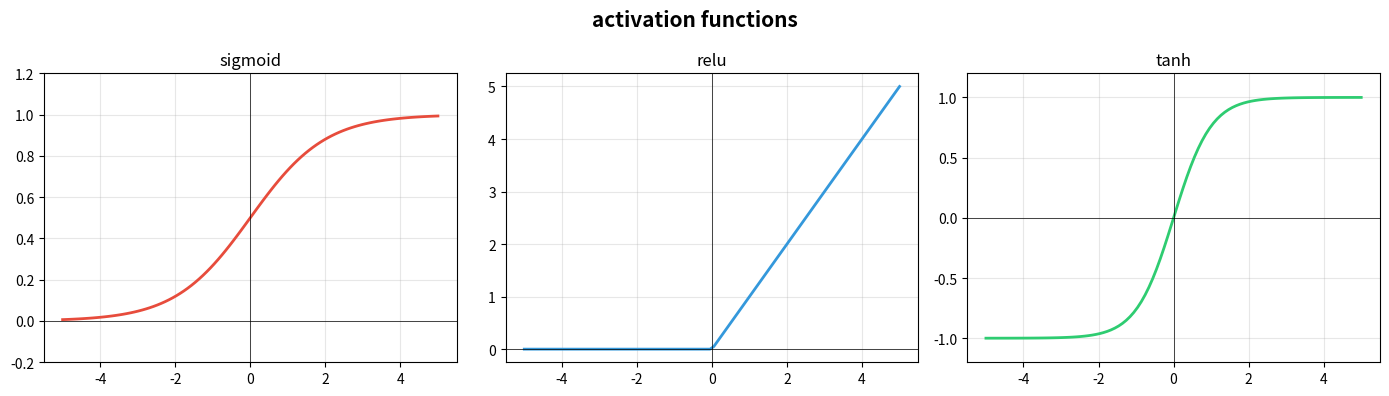
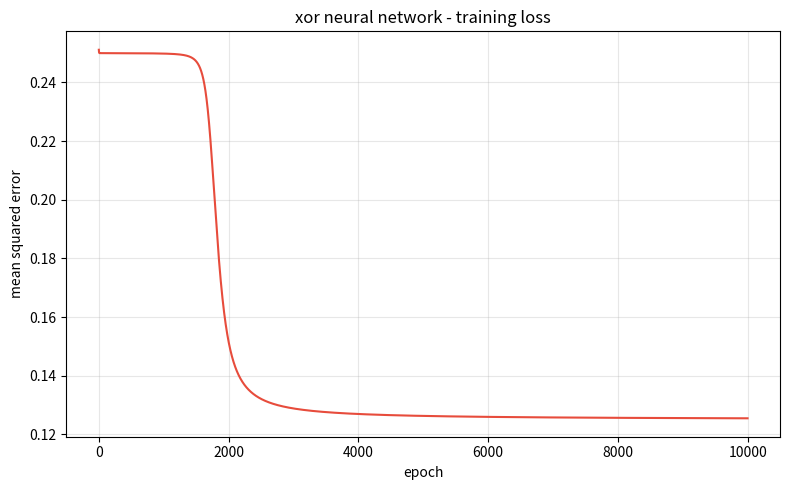
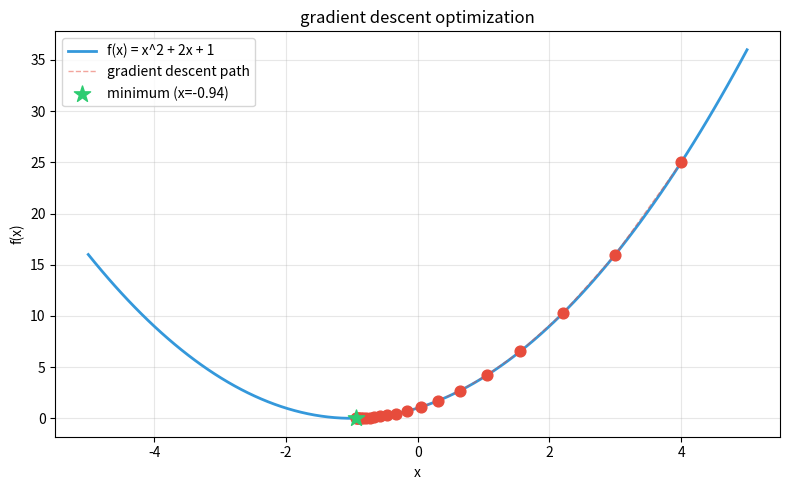

These figures' Python source, in order:
# intro to deep learning practice

# deep learning = subset of ml using neural networks
# "deep" means multiple layers

# biological neuron vs artificial neuron:
# dendrites -> inputs
# synapse -> weights
# cell body -> weighted sum + bias
# axon -> activation function
# output signal -> output

# activation functions:
# sigmoid -> output [0,1], good for probability
# relu -> max(0,x), most commonly used
# tanh -> output [-1,1]

# neural network: input layer -> hidden layer(s) -> output layer

# training:
# 1. forward propagation (compute output)
# 2. calculate loss (how wrong)
# 3. backward propagation (compute gradients)
# 4. update weights (gradient descent)

import numpy as np
import matplotlib.pyplot as plt


# activation functions
def sigmoid(x):
    return 1 / (1 + np.exp(-x))

def sigmoid_derivative(x):
    s = sigmoid(x)
    return s * (1 - s)

def relu(x):
    return np.maximum(0, x)

def relu_derivative(x):
    return (x > 0).astype(float)

def tanh(x):
    return np.tanh(x)


# visualizing activation functions
x = np.linspace(-5, 5, 100)

fig, axes = plt.subplots(1, 3, figsize=(14, 4))

axes[0].plot(x, sigmoid(x), color="#e74c3c", linewidth=2)
axes[0].set_title("sigmoid")
axes[0].axhline(y=0, color='black', linewidth=0.5)
axes[0].axvline(x=0, color='black', linewidth=0.5)
axes[0].grid(True, alpha=0.3)
axes[0].set_ylim(-0.2, 1.2)

axes[1].plot(x, relu(x), color="#3498db", linewidth=2)
axes[1].set_title("relu")
axes[1].axhline(y=0, color='black', linewidth=0.5)
axes[1].axvline(x=0, color='black', linewidth=0.5)
axes[1].grid(True, alpha=0.3)

axes[2].plot(x, tanh(x), color="#2ecc71", linewidth=2)
axes[2].set_title("tanh")
axes[2].axhline(y=0, color='black', linewidth=0.5)
axes[2].axvline(x=0, color='black', linewidth=0.5)
axes[2].grid(True, alpha=0.3)
axes[2].set_ylim(-1.2, 1.2)

plt.suptitle("activation functions", fontsize=15, fontweight="bold")
plt.tight_layout()
plt.show()


# perceptron - learning AND gate
print("perceptron - and gate\n")

class Perceptron:
    def __init__(self, input_size, learning_rate=0.1):
        self.weights = np.random.randn(input_size) * 0.5
        self.bias = 0.0
        self.lr = learning_rate

    def predict(self, x):
        z = np.dot(x, self.weights) + self.bias
        return 1 if z >= 0.5 else 0

    def train(self, X, y, epochs=20):
        for epoch in range(epochs):
            errors = 0
            for xi, yi in zip(X, y):
                prediction = self.predict(xi)
                error = yi - prediction
                if error != 0:
                    errors += 1
                    self.weights += self.lr * error * xi
                    self.bias += self.lr * error
            if (epoch + 1) % 5 == 0 or errors == 0:
                print(f"  epoch {epoch + 1}: errors = {errors}")
            if errors == 0:
                break

X_and = np.array([[0, 0], [0, 1], [1, 0], [1, 1]])
y_and = np.array([0, 0, 0, 1])

perceptron = Perceptron(input_size=2, learning_rate=0.1)
print("training:")
perceptron.train(X_and, y_and, epochs=50)

print(f"\nweights: {perceptron.weights}")
print(f"bias: {perceptron.bias}")

print("\npredictions:")
for xi, yi in zip(X_and, y_and):
    pred = perceptron.predict(xi)
    print(f"  {xi} -> predicted: {pred}, actual: {yi}")


# neural network for XOR (needs hidden layer because xor is not linearly separable)
print("\n\nneural network - xor problem")
print("xor cant be solved by single perceptron, needs hidden layer\n")

class SimpleNeuralNetwork:
    def __init__(self):
        np.random.seed(42)
        # 2 inputs -> 2 hidden -> 1 output
        self.w1 = np.random.randn(2, 2) * 0.5
        self.b1 = np.zeros((1, 2))
        self.w2 = np.random.randn(2, 1) * 0.5
        self.b2 = np.zeros((1, 1))

    def forward(self, X):
        self.z1 = X @ self.w1 + self.b1
        self.a1 = sigmoid(self.z1)
        self.z2 = self.a1 @ self.w2 + self.b2
        self.a2 = sigmoid(self.z2)
        return self.a2

    def backward(self, X, y, output, lr=0.5):
        m = X.shape[0]

        # output layer
        dz2 = (output - y) * sigmoid_derivative(self.z2)
        dw2 = self.a1.T @ dz2 / m
        db2 = np.sum(dz2, axis=0, keepdims=True) / m

        # hidden layer
        dz1 = (dz2 @ self.w2.T) * sigmoid_derivative(self.z1)
        dw1 = X.T @ dz1 / m
        db1 = np.sum(dz1, axis=0, keepdims=True) / m

        # update
        self.w1 -= lr * dw1
        self.b1 -= lr * db1
        self.w2 -= lr * dw2
        self.b2 -= lr * db2

    def train(self, X, y, epochs=10000, lr=2.0):
        losses = []
        for epoch in range(epochs):
            output = self.forward(X)
            loss = np.mean((y - output) ** 2)
            losses.append(loss)
            self.backward(X, y, output, lr)

            if (epoch + 1) % 2000 == 0:
                print(f"  epoch {epoch + 1}: loss = {loss:.6f}")
        return losses

X_xor = np.array([[0, 0], [0, 1], [1, 0], [1, 1]])
y_xor = np.array([[0], [1], [1], [0]])

nn = SimpleNeuralNetwork()
print("training:")
losses = nn.train(X_xor, y_xor, epochs=10000, lr=2.0)

print(f"\npredictions:")
predictions = nn.forward(X_xor)
for xi, yi, pred in zip(X_xor, y_xor, predictions):
    rounded = round(pred[0])
    print(f"  {xi} -> predicted: {pred[0]:.4f} (={rounded}), actual: {yi[0]}")

# loss plot
plt.figure(figsize=(8, 5))
plt.plot(losses, color="#e74c3c", linewidth=1.5)
plt.title("xor neural network - training loss")
plt.xlabel("epoch")
plt.ylabel("mean squared error")
plt.grid(True, alpha=0.3)
plt.tight_layout()
plt.show()


# gradient descent visualization
print("\ngradient descent demo")

# function: f(x) = x^2 + 2x + 1
def f(x):
    return x ** 2 + 2 * x + 1

def f_derivative(x):
    return 2 * x + 2

x_start = 4.0
lr = 0.1
x_history = [x_start]

for _ in range(20):
    gradient = f_derivative(x_history[-1])
    x_new = x_history[-1] - lr * gradient
    x_history.append(x_new)

print(f"starting point: x = {x_start}")
print(f"learning rate: {lr}")
print(f"minimum found at x = {x_history[-1]:.6f}")
print(f"f(x_min) = {f(x_history[-1]):.6f}")

x_plot = np.linspace(-5, 5, 100)
plt.figure(figsize=(8, 5))
plt.plot(x_plot, f(x_plot), color="#3498db", linewidth=2, label="f(x) = x^2 + 2x + 1")
plt.scatter(x_history, [f(x) for x in x_history], color="#e74c3c", s=60, zorder=5)
plt.plot(x_history, [f(x) for x in x_history], color="#e74c3c", linewidth=1,
         alpha=0.5, linestyle="--", label="gradient descent path")
plt.scatter(x_history[-1], f(x_history[-1]), color="#2ecc71", s=150,
            marker="*", zorder=6, label=f"minimum (x={x_history[-1]:.2f})")
plt.title("gradient descent optimization")
plt.xlabel("x")
plt.ylabel("f(x)")
plt.legend()
plt.grid(True, alpha=0.3)
plt.tight_layout()
plt.show()
